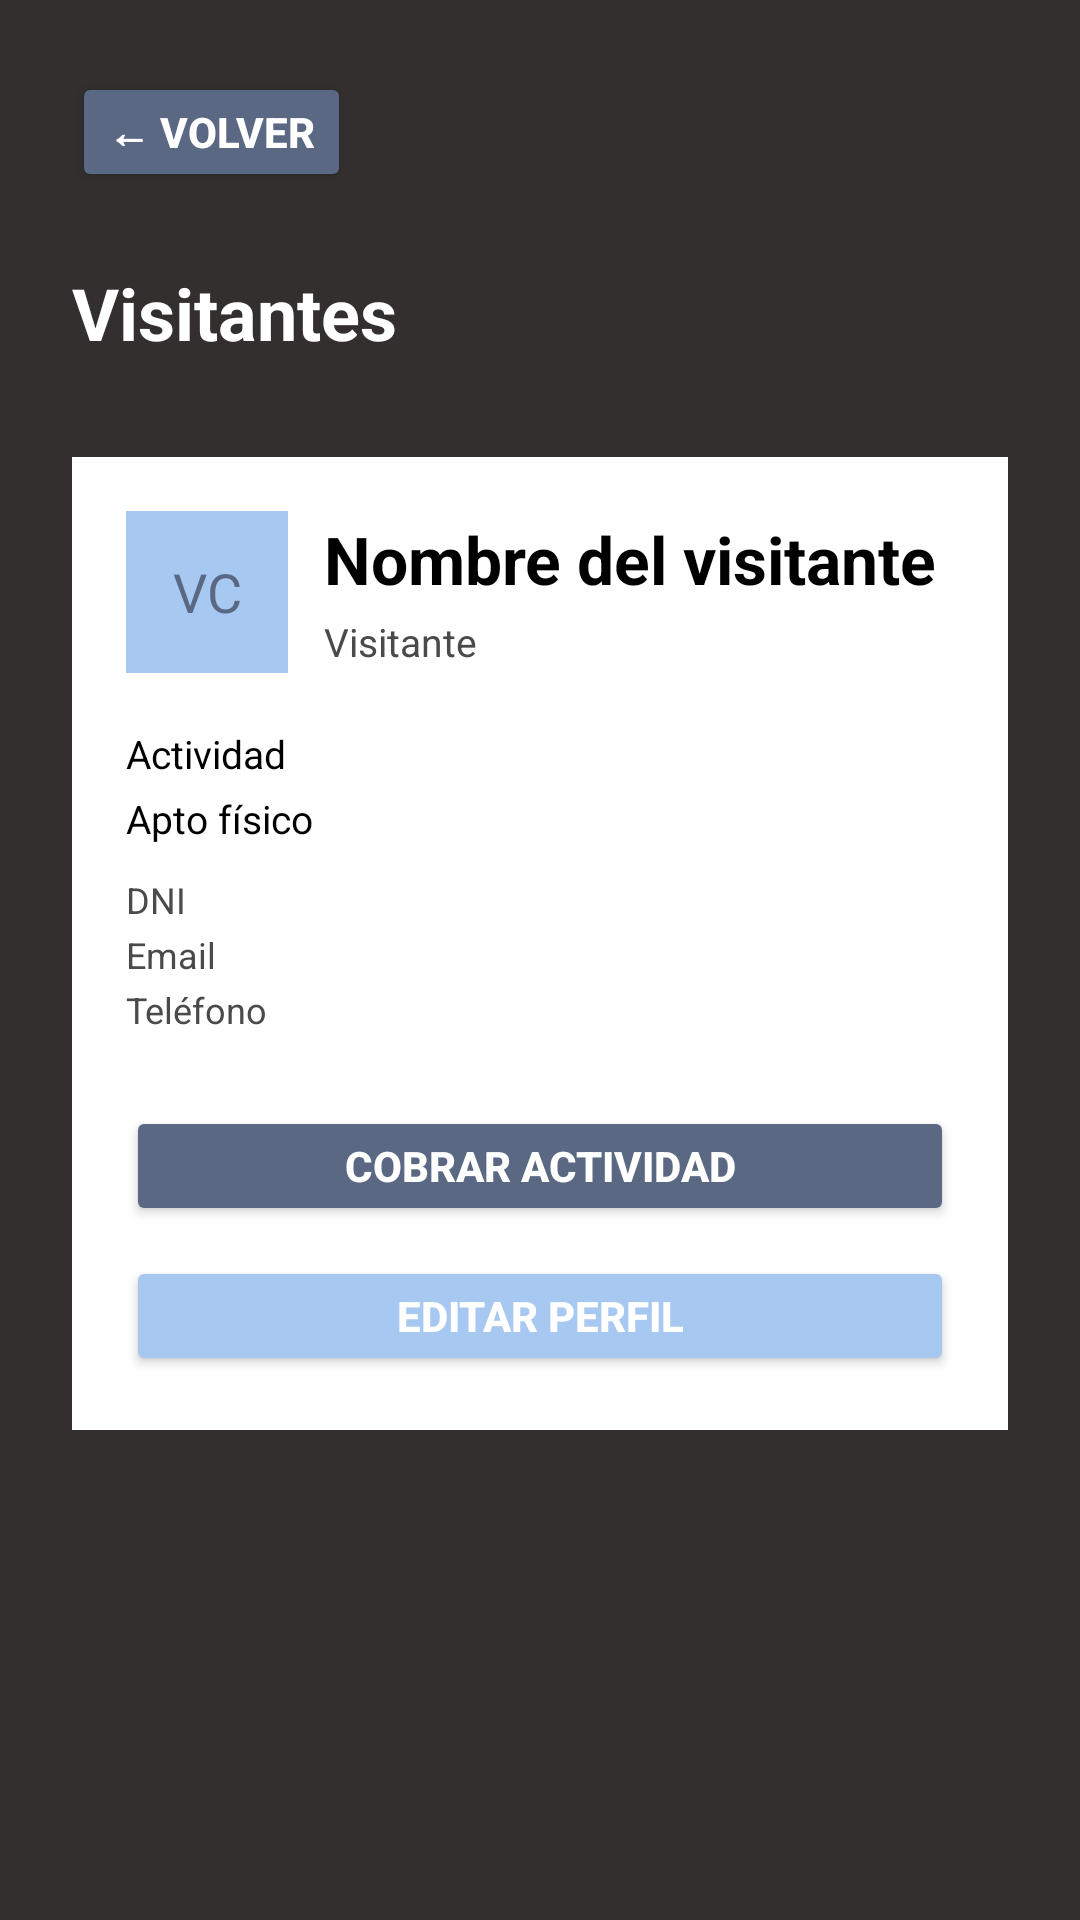

Reconstruct the res/layout file that produces this screen, plus the resources it refers to.
<!-- AndroidManifest.xml: application theme Theme.ClubDeportivo_Grupo5_ComisionB -->
<!-- res/layout/activity_perfil_visitante.xml -->
<?xml version="1.0" encoding="utf-8"?>
<ScrollView
    xmlns:android="http://schemas.android.com/apk/res/android"
    android:layout_width="match_parent"
    android:layout_height="match_parent"
    android:background="@color/fondo_oscuro">

    <LinearLayout
        android:layout_width="match_parent"
        android:layout_height="wrap_content"
        android:orientation="vertical"
        android:padding="24dp">

        <Button
            android:id="@+id/btnVolverPerfilVisitante"
            android:layout_width="wrap_content"
            android:layout_height="40dp"
            android:text="← Volver"
            android:textColor="@color/blanco"
            android:textStyle="bold"
            android:backgroundTint="@color/azul_principal" />

        <TextView
            android:id="@+id/txtTituloPerfilVisitante"
            android:layout_width="match_parent"
            android:layout_height="wrap_content"
            android:text="Visitantes"
            android:textColor="@color/blanco"
            android:textSize="24sp"
            android:textStyle="bold"
            android:layout_marginTop="24dp" />

        <LinearLayout
            android:id="@+id/cardPerfilVisitante"
            android:layout_width="match_parent"
            android:layout_height="wrap_content"
            android:orientation="vertical"
            android:background="@color/blanco"
            android:padding="18dp"
            android:layout_marginTop="32dp">

            <LinearLayout
                android:layout_width="match_parent"
                android:layout_height="wrap_content"
                android:orientation="horizontal"
                android:gravity="center_vertical">

                <TextView
                    android:id="@+id/txtInicialesPerfilVisitante"
                    android:layout_width="54dp"
                    android:layout_height="54dp"
                    android:text="VC"
                    android:textColor="@color/azul_principal"
                    android:textSize="18sp"
                    android:gravity="center"
                    android:background="@color/azul_claro" />

                <LinearLayout
                    android:layout_width="0dp"
                    android:layout_height="wrap_content"
                    android:layout_weight="1"
                    android:orientation="vertical"
                    android:layout_marginStart="12dp">

                    <TextView
                        android:id="@+id/txtNombrePerfilVisitante"
                        android:layout_width="wrap_content"
                        android:layout_height="wrap_content"
                        android:text="Nombre del visitante"
                        android:textColor="@color/negro"
                        android:textSize="22sp"
                        android:textStyle="bold" />

                    <TextView
                        android:id="@+id/txtTipoPerfilVisitante"
                        android:layout_width="wrap_content"
                        android:layout_height="wrap_content"
                        android:text="Visitante"
                        android:textColor="@color/gris_texto"
                        android:textSize="13sp"
                        android:layout_marginTop="4dp" />

                </LinearLayout>

            </LinearLayout>

            <TextView
                android:id="@+id/txtActividadPerfilVisitante"
                android:layout_width="match_parent"
                android:layout_height="wrap_content"
                android:text="Actividad"
                android:textColor="@color/negro"
                android:textSize="13sp"
                android:layout_marginTop="18dp" />

            <TextView
                android:id="@+id/txtAptoPerfilVisitante"
                android:layout_width="match_parent"
                android:layout_height="wrap_content"
                android:text="Apto físico"
                android:textColor="@color/negro"
                android:textSize="13sp"
                android:layout_marginTop="4dp" />

            <TextView
                android:id="@+id/txtDniPerfilVisitante"
                android:layout_width="match_parent"
                android:layout_height="wrap_content"
                android:text="DNI"
                android:textColor="@color/gris_texto"
                android:textSize="12sp"
                android:layout_marginTop="10dp" />

            <TextView
                android:id="@+id/txtEmailPerfilVisitante"
                android:layout_width="match_parent"
                android:layout_height="wrap_content"
                android:text="Email"
                android:textColor="@color/gris_texto"
                android:textSize="12sp"
                android:layout_marginTop="2dp" />

            <TextView
                android:id="@+id/txtTelefonoPerfilVisitante"
                android:layout_width="match_parent"
                android:layout_height="wrap_content"
                android:text="Teléfono"
                android:textColor="@color/gris_texto"
                android:textSize="12sp"
                android:layout_marginTop="2dp" />

            <Button
                android:id="@+id/btnCobrarVisitante"
                android:layout_width="match_parent"
                android:layout_height="40dp"
                android:text="Cobrar actividad"
                android:textColor="@color/blanco"
                android:textStyle="bold"
                android:backgroundTint="@color/azul_principal"
                android:layout_marginTop="24dp" />

            <Button
                android:id="@+id/btnEditarVisitante"
                android:layout_width="match_parent"
                android:layout_height="40dp"
                android:text="Editar Perfil"
                android:textColor="@color/blanco"
                android:textStyle="bold"
                android:backgroundTint="@color/azul_claro"
                android:layout_marginTop="10dp" />

        </LinearLayout>

    </LinearLayout>

</ScrollView>
<!-- resources referenced by this layout -->
<resources>
  <color name="azul_claro">#A7C8F0</color>
  <color name="azul_principal">#5A6883</color>
  <color name="blanco">#FFFFFF</color>
  <color name="fondo_oscuro">#332F2F</color>
  <color name="gris_texto">#4A4A4A</color>
  <color name="negro">#000000</color>
  <style name="Theme.ClubDeportivo_Grupo5_ComisionB" parent="Base.Theme.ClubDeportivo_Grupo5_ComisionB" />
  <style name="Base.Theme.ClubDeportivo_Grupo5_ComisionB" parent="Theme.Material3.DayNight.NoActionBar">
          
          
      </style>
</resources>
